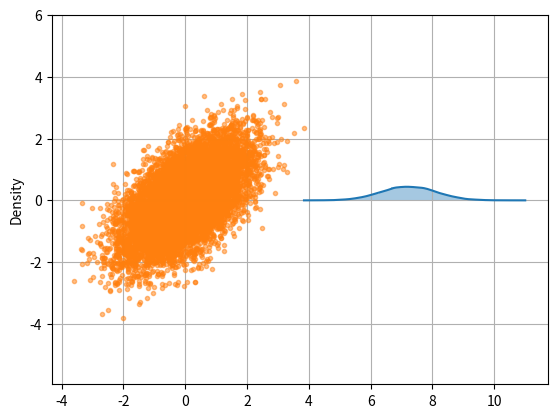

This chart was generated by the following Python code:
import numpy as np
#import scipy.stats as norm 
import pandas as pd
import matplotlib.pyplot as plt
import seaborn as sns
##from scipy.stats import multivariate_normal
from scipy import stats
#==========================Question 1a===================================
#Write the code for generating the gs variable. 
#This is the simplest random variable of the problem and can be generated independent of the others.
 
#np.random.normal(loc = 7.25,scale = 0.875 ,size = 10000) #mean, Standard deviation, size
gs = np.random.normal(loc = 7.25,scale = 0.875 ,size = 10000)
#sns.distplot(np.random.normal(loc = 7.25,scale = 0.875 ,size = 10000))
sns.distplot(gs)
#plt.show()
print("")

#==========================Question 1b===================================


Sigma = np.matrix('1.0, 0.6, -0.9; 0.6, 1.0, -0.5; -0.9, -0.5, 1.0')

print(Sigma)

mu = np.average(Sigma, axis=0)
print(mu)


mvrnorm = np.random.multivariate_normal([0,0,0],Sigma,10000)

mvrnorm.mean(axis=0)
np.cov(mvrnorm.T)

np.corrcoef(mvrnorm.T)[0,1]
cor =np.corrcoef(mvrnorm.T)[0,1]


plt.plot(mvrnorm[:, 0], mvrnorm[:, 1], '.', alpha=0.5)
plt.axis('equal')
plt.grid()
plt.show()

print(cor)

